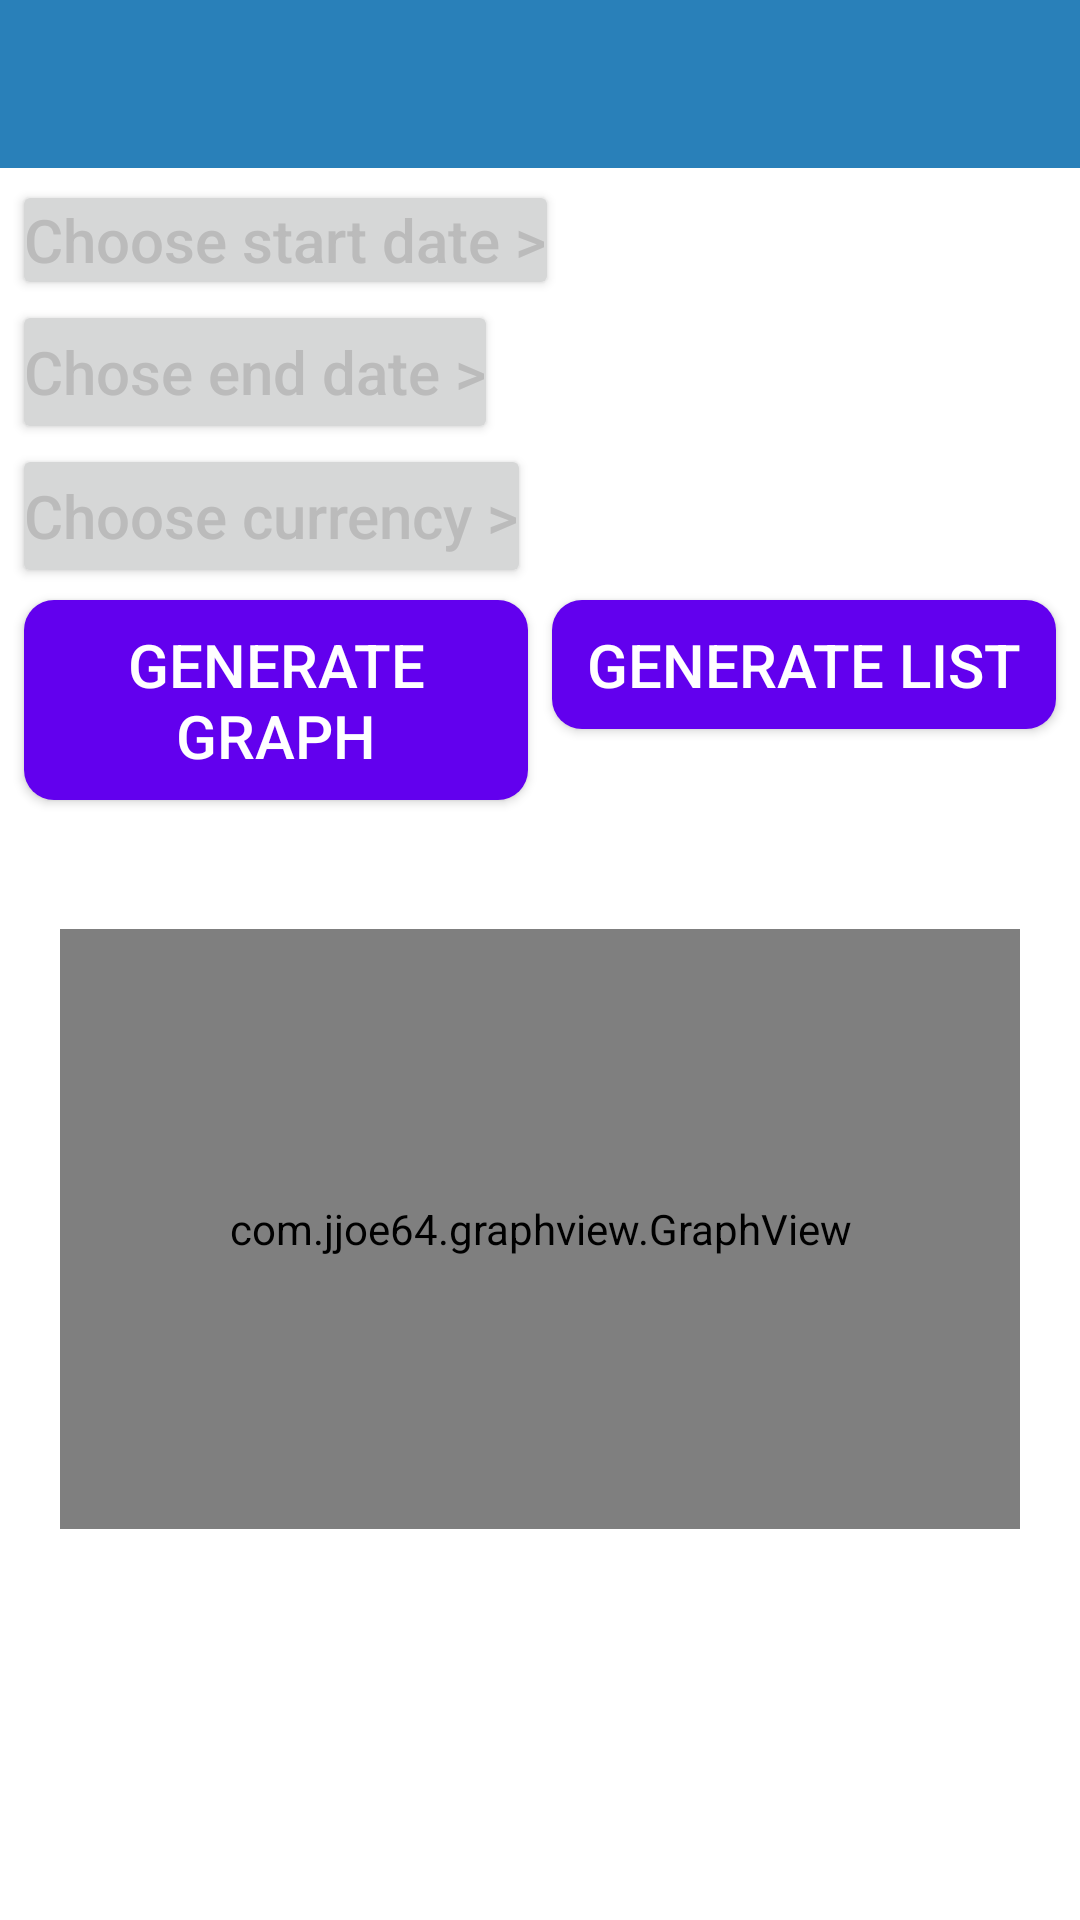

Layout XML and referenced resources for this Android screen:
<!-- AndroidManifest.xml: application theme AppTheme -->
<!-- res/layout/fragment_b.xml -->
<?xml version="1.0" encoding="utf-8"?>
<LinearLayout xmlns:android="http://schemas.android.com/apk/res/android"
    xmlns:app="http://schemas.android.com/apk/res-auto"
    android:layout_width="match_parent"
    android:layout_height="match_parent"
    android:background="@color/white"
    android:clickable="true"
    android:focusable="true"
    android:orientation="vertical">


    <androidx.appcompat.widget.Toolbar
        android:id="@+id/main_toolbar"
        android:layout_width="match_parent"
        android:layout_height="?attr/actionBarSize"
        android:background="?attr/colorPrimary"
        android:theme="@style/AppToolbar"
        app:popupTheme="@style/AppToolbar"/>



    <LinearLayout
        android:layout_width="match_parent"
        android:layout_height="wrap_content"
        android:orientation="vertical"
        android:padding="@dimen/standard_margin">


        <Button
            android:id="@+id/choose_start_date"
            android:layout_width="wrap_content"
            android:layout_height="wrap_content"
            android:hint="@string/choose_start_date"
            android:minHeight="40dp"
            android:padding="@dimen/standard_margin"
            android:textColor="@color/black"
            android:textColorHint="@color/gray"
            android:textSize="@dimen/text_size_buttons"/>


        <Button
            android:id="@+id/choose_end_date"
            android:layout_width="wrap_content"
            android:layout_height="wrap_content"
            android:clickable="true"
            android:hint="@string/choose_end_date"
            android:padding="@dimen/standard_margin"
            android:textColor="@color/black"
            android:textColorHint="@color/gray"
            android:textSize="@dimen/text_size_buttons"/>

        <Button
            android:id="@+id/choose_currency"
            android:layout_width="wrap_content"
            android:layout_height="wrap_content"
            android:hint="@string/choose_currency"
            android:padding="@dimen/standard_margin"
            android:textColor="@color/black"
            android:textColorHint="@color/gray"
            android:textSize="@dimen/text_size_buttons"/>


        <LinearLayout
            android:layout_width="match_parent"
            android:layout_height="wrap_content"
            android:orientation="horizontal">

            <androidx.appcompat.widget.AppCompatButton
                android:id="@+id/generate_graph_button"
                android:layout_width="0dp"
                android:layout_weight="1"
                android:layout_height="wrap_content"
                android:layout_margin="@dimen/standard_margin"
                android:background="@drawable/rounded_background_magenta"
                android:minHeight="30dp"
                android:text="@string/generate_graph"
                android:textColor="@color/white"
                android:textSize="@dimen/text_size_buttons"/>


            <androidx.appcompat.widget.AppCompatButton
                android:id="@+id/generate_list_button"
                android:layout_width="0dp"
                android:layout_weight="1"
                android:layout_height="wrap_content"
                android:layout_margin="@dimen/standard_margin"
                android:background="@drawable/rounded_background_magenta"
                android:minHeight="30dp"
                android:text="@string/generate_list"
                android:textColor="@color/white"
                android:textSize="@dimen/text_size_buttons"/>

        </LinearLayout>


    </LinearLayout>


    <FrameLayout
        android:layout_width="match_parent"
        android:layout_height="match_parent">


        <LinearLayout
            android:id="@+id/graph_container"
            android:layout_width="match_parent"
            android:gravity="center_horizontal"
            android:layout_height="match_parent"
            android:orientation="vertical">


            <TextView
                android:id="@+id/textViewGraphTitle"
                android:layout_width="match_parent"
                android:layout_height="wrap_content"
                android:layout_margin="@dimen/standard_margin"
                android:textColor="@color/black"
                android:textSize="@dimen/text_size_buttons"/>


            <com.jjoe64.graphview.GraphView
                android:id="@+id/graph"
                android:layout_width="320dp"
                android:layout_height="200dp"/>

        </LinearLayout>


        <LinearLayout
            android:id="@+id/list_container"
            android:layout_width="match_parent"
            android:visibility="gone"
            android:layout_height="wrap_content"
            android:orientation="vertical">


        <TextView
            android:id="@+id/min_max_list_title"
            android:layout_width="match_parent"
            android:layout_height="wrap_content"
            android:layout_margin="@dimen/standard_margin"
            android:textColor="@color/black"
            android:textSize="@dimen/text_size_buttons"/>

        <androidx.recyclerview.widget.RecyclerView
            android:id="@+id/min_max_list"
            android:layout_width="match_parent"
            android:layout_height="match_parent"
            android:layout_margin="@dimen/standard_margin"/>
        </LinearLayout>
    </FrameLayout>


</LinearLayout>
<!-- resources referenced by this layout -->
<resources>
  <color name="black">#FF000000</color>
  <color name="gray">#BBBBBB</color>
  <color name="white">#FFFFFFFF</color>
  <dimen name="standard_margin">4dp</dimen>
  <dimen name="text_size_buttons">20sp</dimen>
  <!-- drawable rounded_background_magenta (drawable) -->
  <?xml version="1.0" encoding="UTF-8"?>
  <shape xmlns:android="http://schemas.android.com/apk/res/android">
      <solid android:color="#ffffffff"/>
  
      <solid android:color="@color/purple_500"/>
  
      <padding
          android:bottom="8dp"
          android:left="8dp"
          android:right="8dp"
          android:top="8dp"/>
  
      <corners
          android:bottomLeftRadius="@dimen/rounded_shape_corner_radius"
          android:bottomRightRadius="@dimen/rounded_shape_corner_radius"
          android:topLeftRadius="@dimen/rounded_shape_corner_radius"
          android:topRightRadius="@dimen/rounded_shape_corner_radius"/>
  </shape>
  <string name="choose_currency">Choose currency  &gt;</string>
  <string name="choose_end_date">Chose end date  &gt;</string>
  <string name="choose_start_date">Choose start date  &gt;</string>
  <string name="generate_graph">Generate graph</string>
  <string name="generate_list">Generate list</string>
  <style name="AppToolbar" parent="ThemeOverlay.AppCompat.Dark.ActionBar">
          <item name="android:textColorPrimary">@android:color/white</item>
          <item name="android:textColorSecondary">@android:color/white</item>
      </style>
  <style name="AppTheme" parent="Theme.MaterialComponents.Light.NoActionBar">
          <item name="colorPrimary">@color/colorPrimary</item>
          <item name="colorPrimaryDark">@color/colorPrimary</item>
          <item name="colorAccent">@color/colorAccent</item>
      </style>
  <color name="purple_500">#FF6200EE</color>
  <dimen name="rounded_shape_corner_radius">10dp</dimen>
  <color name="colorPrimary">#2980b9</color>
  <color name="colorAccent">#5699fd</color>
</resources>
